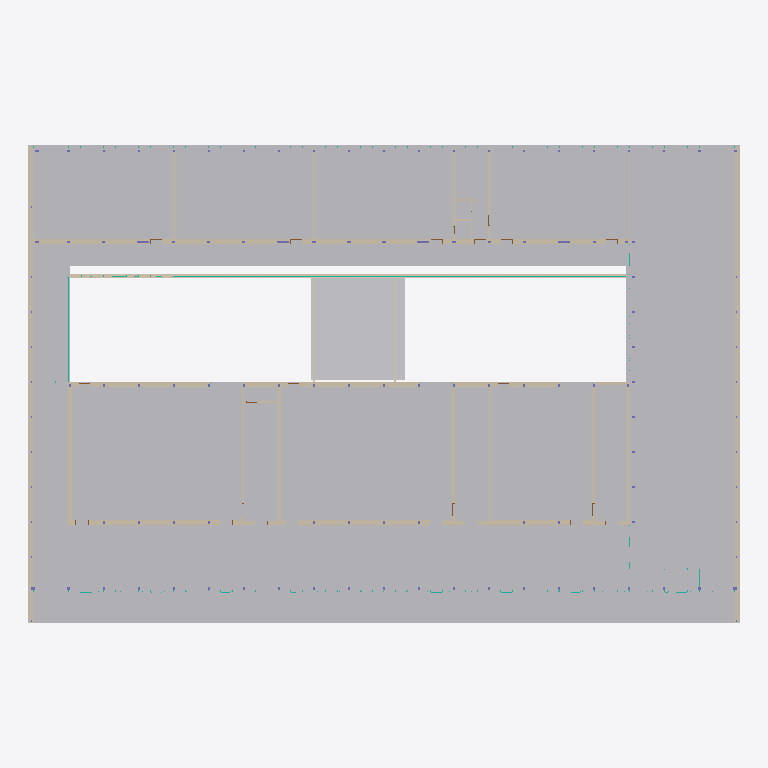
Plan cut of the same IFC building model at storey 'E1_1. sal' (level 44.67 m, cut at 46.07 m), seen from above with north up, elements coloured by IFC class (only those large enough to see are counted): 36 walls (beige), 4 curtain walls (teal), 1 other element (light grey). Cut surfaces are drawn darker.
Extent 64.9 m × 43.7 m × 11.7 m (x, y, z). Storeys (4): ES_Stue at 41.00 m; E1_1. sal at 44.67 m; E2_2. sal at 48.71 m; ET_TAG at 51.42 m. Elements (526): 211 IfcColumn, 148 IfcWall, 77 IfcDoor, 39 IfcWindow, 23 IfcFlowTerminal, 13 IfcCurtainWall, 7 IfcBuildingElementProxy, 3 IfcSlab, 2 IfcBeam, 2 IfcRoof, 1 IfcStair.

HEADER;
FILE_DESCRIPTION(('ViewDefinition [CoordinationView]','RevitIdentifiers [VersionGUID: affbbe9b-46d8-485a-b588-afb16111f2c1, NumberOfSaves: 332]','CoordinateReference [CoordinateBase: Shared Coordinates, ProjectSite: DTU]'),'2;1');
FILE_NAME('LLYN.B308.ifc','2025-01-17T22:00:52+01:00',(''),(''),'IfcOpenShell 0.8.0','Bonsai 0.8.0','');
FILE_SCHEMA(('IFC4X3'));
ENDSEC;
DATA;
#90=IFCPROJECT('0NWfDYUub6NQcklwmGKGH4',#18,'Project Number',$,$,'Project Name','DRIFT',(#85),#82);
#114=IFCSITE('0NWfDYUub6NQcklwmGKGH6',#18,'Default',$,$,#113,$,$,.ELEMENT.,(55,47,14,294128),(12,31,11,325302),0.0,$,$);
#95=IFCBUILDING('0NWfDYUub6NQcklwmGKGH5',#18,'',$,$,#93,$,'',.ELEMENT.,$,$,#94);
#99=IFCBUILDINGSTOREY('3uex$bhEf7efxiSAVHKSHy',#18,'ES_Stue',$,'Level:Elevation Base (Shared)',#98,$,'ES_Stue',.ELEMENT.,41000.0);
#103=IFCBUILDINGSTOREY('3ZF6NQE2rFeveujuF0fRjB',#18,'E1_1. sal',$,'Level:Elevation Base (Shared)',#102,$,'E1_1. sal',.ELEMENT.,44670.0);
#107=IFCBUILDINGSTOREY('282$7FxSPACu3DeBHb1QrU',#18,'E2_2. sal',$,'Level:Elevation Base (Shared)',#106,$,'E2_2. sal',.ELEMENT.,48710.0);
#111=IFCBUILDINGSTOREY('3QZVLZCj9D6uv_PT97nOot',#18,'ET_TAG',$,'Level:Elevation Base (Shared)',#110,$,'ET_TAG',.ELEMENT.,51420.0);
#173086=IFCBUILDINGELEMENTPROXY('2hwMpAygT3mBHGENnXvO4l',#18,'Mass 1:Mass 1:2331794',$,'Mass 1:Mass 1',#173085,#173082,'2331794',.NOTDEFINED.);
#69065=IFCWALL('1XxBK$WgP5Q8BPYTCjoZN0',#18,'Basic Wall:IN_Light Weight_440mm:1835588',$,'Basic Wall:IN_Light Weight_440mm',#69053,#69064,'1835588',.NOTDEFINED.);
#68483=IFCWALL('1XxBK$WgP5Q8BPYTCjpT_Y',#18,'Basic Wall:EX_Heavy Weight_390mm:1828902',$,'Basic Wall:EX_Heavy Weight_390mm',#68471,#68482,'1828902',.NOTDEFINED.);
#68544=IFCWALL('1XxBK$WgP5Q8BPYTCjpTtr',#18,'Basic Wall:EX_Heavy Weight_390mm:1829489',$,'Basic Wall:EX_Heavy Weight_390mm',#68532,#68543,'1829489',.NOTDEFINED.);
#3946=IFCWALL('2xflkD7IDEMgp51ZbDNMRi',#18,'Basic Wall:BA_Heavy Weight_Concrete_350mm:1794360',$,'Basic Wall:BA_Heavy Weight_Concrete_350mm',#3934,#3945,'1794360',.NOTDEFINED.);
#171349=IFCWALL('00fgyAmSn5Ag50SDqJ90i1',#18,'Basic Wall:IN_Light Weight_430mm:2090328',$,'Basic Wall:IN_Light Weight_430mm',#171337,#171348,'2090328',.NOTDEFINED.);
#69271=IFCWALL('32bjg22gj1wxx3p4JNUUOo',#18,'Basic Wall:IN_Light Weight_430mm:1837247',$,'Basic Wall:IN_Light Weight_430mm',#69259,#69270,'1837247',.NOTDEFINED.);
#146505=IFCWALL('0GufpxaNf5e9yQF3BfglxL',#18,'Basic Wall:BA_Heavy Weight_Concrete_350mm:2017388',$,'Basic Wall:BA_Heavy Weight_Concrete_350mm',#146493,#146504,'2017388',.NOTDEFINED.);
#69100=IFCWALL('32bjg22gj1wxx3p4JNUUlz',#18,'Basic Wall:EX_Heavy Weight_430 mm:1836400',$,'Basic Wall:EX_Heavy Weight_430 mm',#69088,#69099,'1836400',.NOTDEFINED.);
#69160=IFCWALL('32bjg22gj1wxx3p4JNUUWN',#18,'Basic Wall:EX_Heavy Weight_430 mm:1836698',$,'Basic Wall:EX_Heavy Weight_430 mm',#69148,#69159,'1836698',.NOTDEFINED.);
#69329=IFCWALL('32bjg22gj1wxx3p4JNUUSG',#18,'Basic Wall:IN_Light Weight_370mm:1837469',$,'Basic Wall:IN_Light Weight_370mm',#69317,#69328,'1837469',.NOTDEFINED.);
#119581=IFCCURTAINWALL('2rGNpSG1HDOODFG2AXVXm3',#18,'Curtain Wall:EX_Curtain Wall_Double Glazing and Mullions:1876566',$,'Curtain Wall:EX_Curtain Wall_Double Glazing and Mullions',#119580,$,'1876566',.NOTDEFINED.);
#171244=IFCWALL('00fgyAmSn5Ag50SDqJ90hT',#18,'Basic Wall:IN_Light Weight_430mm:2090116',$,'Basic Wall:IN_Light Weight_430mm',#171232,#171243,'2090116',.NOTDEFINED.);
#69387=IFCWALL('32bjg22gj1wxx3p4JNUULY',#18,'Basic Wall:IN_Light Weight_250mm:1838063',$,'Basic Wall:IN_Light Weight_250mm',#69375,#69386,'1838063',.NOTDEFINED.);
#69620=IFCWALL('32bjg22gj1wxx3p4JNUU4B',#18,'Basic Wall:IN_Light Weight_225mm:1838982',$,'Basic Wall:IN_Light Weight_225mm',#69563,#69619,'1838982',.NOTDEFINED.);
#69789=IFCWALL('32bjg22gj1wxx3p4JNUV$1',#18,'Basic Wall:IN_Light Weight_225mm:1839436',$,'Basic Wall:IN_Light Weight_225mm',#69777,#69788,'1839436',.NOTDEFINED.);
#69719=IFCWALL('32bjg22gj1wxx3p4JNUVwV',#18,'Basic Wall:IN_Light Weight_225mm:1839122',$,'Basic Wall:IN_Light Weight_225mm',#69643,#69718,'1839122',.NOTDEFINED.);
#69235=IFCWALL('32bjg22gj1wxx3p4JNUUaP',#18,'Basic Wall:EX_Heavy Weight_430 mm:1836948',$,'Basic Wall:EX_Heavy Weight_430 mm',#69223,#69234,'1836948',.NOTDEFINED.);
#69754=IFCWALL('32bjg22gj1wxx3p4JNUVuN',#18,'Basic Wall:IN_Light Weight_225mm:1839258',$,'Basic Wall:IN_Light Weight_225mm',#69742,#69753,'1839258',.NOTDEFINED.);
#146447=IFCWALL('0GufpxaNf5e9yQF3Bfgl7l',#18,'Basic Wall:IN_Light Weight_350mm:2017110',$,'Basic Wall:IN_Light Weight_350mm',#146435,#146446,'2017110',.NOTDEFINED.);
#69517=IFCWALL('32bjg22gj1wxx3p4JNUU1c',#18,'Basic Wall:IN_Light Weight_225mm:1838827',$,'Basic Wall:IN_Light Weight_225mm',#69505,#69516,'1838827',.NOTDEFINED.);
#5518=IFCWALL('2xflkD7IDEMgp51ZbDNO41',#18,'Basic Wall:BA_Heavy Weight_Concrete_200mm:1803989',$,'Basic Wall:BA_Heavy Weight_Concrete_200mm',#5465,#5517,'1803989',.NOTDEFINED.);
#5442=IFCWALL('2xflkD7IDEMgp51ZbDNO6o',#18,'Basic Wall:BA_Heavy Weight_Concrete_200mm:1803878',$,'Basic Wall:BA_Heavy Weight_Concrete_200mm',#5389,#5441,'1803878',.NOTDEFINED.);
#68580=IFCWALL('1XxBK$WgP5Q8BPYTCjpThX',#18,'Basic Wall:IN_Light Weight_110mm:1830245',$,'Basic Wall:IN_Light Weight_110mm',#68568,#68579,'1830245',.NOTDEFINED.);
#68615=IFCWALL('1XxBK$WgP5Q8BPYTCjpTcl',#18,'Basic Wall:IN_Light Weight_150mm:1830443',$,'Basic Wall:IN_Light Weight_150mm',#68603,#68614,'1830443',.NOTDEFINED.);
#89259=IFCCURTAINWALL('3R3YpAQ45CTPtz_n5Hm9md',#18,'Curtain Wall:EX_Curtain Wall_Double Glazing and Mullions:1872077',$,'Curtain Wall:EX_Curtain Wall_Double Glazing and Mullions',#89258,$,'1872077',.NOTDEFINED.);
#69824=IFCWALL('32bjg22gj1wxx3p4JNUVoh',#18,'Basic Wall:EX_Heavy Weight_370 mm:1839654',$,'Basic Wall:EX_Heavy Weight_370 mm',#69812,#69823,'1839654',.NOTDEFINED.);
#69884=IFCWALL('32bjg22gj1wxx3p4JNUVqp',#18,'Basic Wall:EX_Heavy Weight_370 mm:1840062',$,'Basic Wall:EX_Heavy Weight_370 mm',#69872,#69883,'1840062',.NOTDEFINED.);
#68650=IFCWALL('1XxBK$WgP5Q8BPYTCjpTbU',#18,'Basic Wall:IN_Light Weight_150mm:1830618',$,'Basic Wall:IN_Light Weight_150mm',#68638,#68649,'1830618',.NOTDEFINED.);
#68790=IFCWALL('1XxBK$WgP5Q8BPYTCjpSQ9',#18,'Basic Wall:IN_Light Weight_150mm:1831181',$,'Basic Wall:IN_Light Weight_150mm',#68778,#68789,'1831181',.NOTDEFINED.);
#133118=IFCCURTAINWALL('2rGNpSG1HDOODFG2AXVXPp',#18,'Curtain Wall:EX_Curtain Wall_Double Glazing and Mullions:1878054',$,'Curtain Wall:EX_Curtain Wall_Double Glazing and Mullions',#133117,$,'1878054',.NOTDEFINED.);
#69457=IFCWALL('32bjg22gj1wxx3p4JNUUDO',#18,'Basic Wall:EX_Heavy Weight_230 mm:1838549',$,'Basic Wall:EX_Heavy Weight_230 mm',#69445,#69456,'1838549',.NOTDEFINED.);
#69422=IFCWALL('32bjg22gj1wxx3p4JNUU9W',#18,'Basic Wall:IN_Light Weight_370mm:1838317',$,'Basic Wall:IN_Light Weight_370mm',#69410,#69421,'1838317',.NOTDEFINED.);
#68825=IFCWALL('1XxBK$WgP5Q8BPYTCjpSKA',#18,'Basic Wall:IN_Light Weight_110mm:1831566',$,'Basic Wall:IN_Light Weight_110mm',#68813,#68824,'1831566',.NOTDEFINED.);
#171279=IFCWALL('00fgyAmSn5Ag50SDqJ90hv',#18,'Basic Wall:IN_Light Weight_370mm:2090144',$,'Basic Wall:IN_Light Weight_370mm',#171267,#171278,'2090144',.NOTDEFINED.);
#171314=IFCWALL('00fgyAmSn5Ag50SDqJ90gf',#18,'Basic Wall:IN_Light Weight_370mm:2090224',$,'Basic Wall:IN_Light Weight_370mm',#171302,#171313,'2090224',.NOTDEFINED.);
#83009=IFCCURTAINWALL('3R3YpAQ45CTPtz_n5Hm80l',#18,'Curtain Wall:EX_Type4:1871045',$,'Curtain Wall:EX_Type4',#83008,$,'1871045',.NOTDEFINED.);
#68685=IFCWALL('1XxBK$WgP5Q8BPYTCjpTWR',#18,'Basic Wall:IN_Light Weight_150mm:1830815',$,'Basic Wall:IN_Light Weight_150mm',#68673,#68684,'1830815',.NOTDEFINED.);
#69920=IFCWALL('32bjg22gj1wxx3p4JNUVfs',#18,'Basic Wall:IN_Light Weight_150mm:1840379',$,'Basic Wall:IN_Light Weight_150mm',#69908,#69919,'1840379',.NOTDEFINED.);
#68720=IFCWALL('1XxBK$WgP5Q8BPYTCjpSUV',#18,'Basic Wall:IN_Light Weight_150mm:1830939',$,'Basic Wall:IN_Light Weight_150mm',#68708,#68719,'1830939',.NOTDEFINED.);
#68755=IFCWALL('1XxBK$WgP5Q8BPYTCjpSVn',#18,'Basic Wall:IN_Light Weight_150mm:1831029',$,'Basic Wall:IN_Light Weight_150mm',#68743,#68754,'1831029',.NOTDEFINED.);
ENDSEC;
